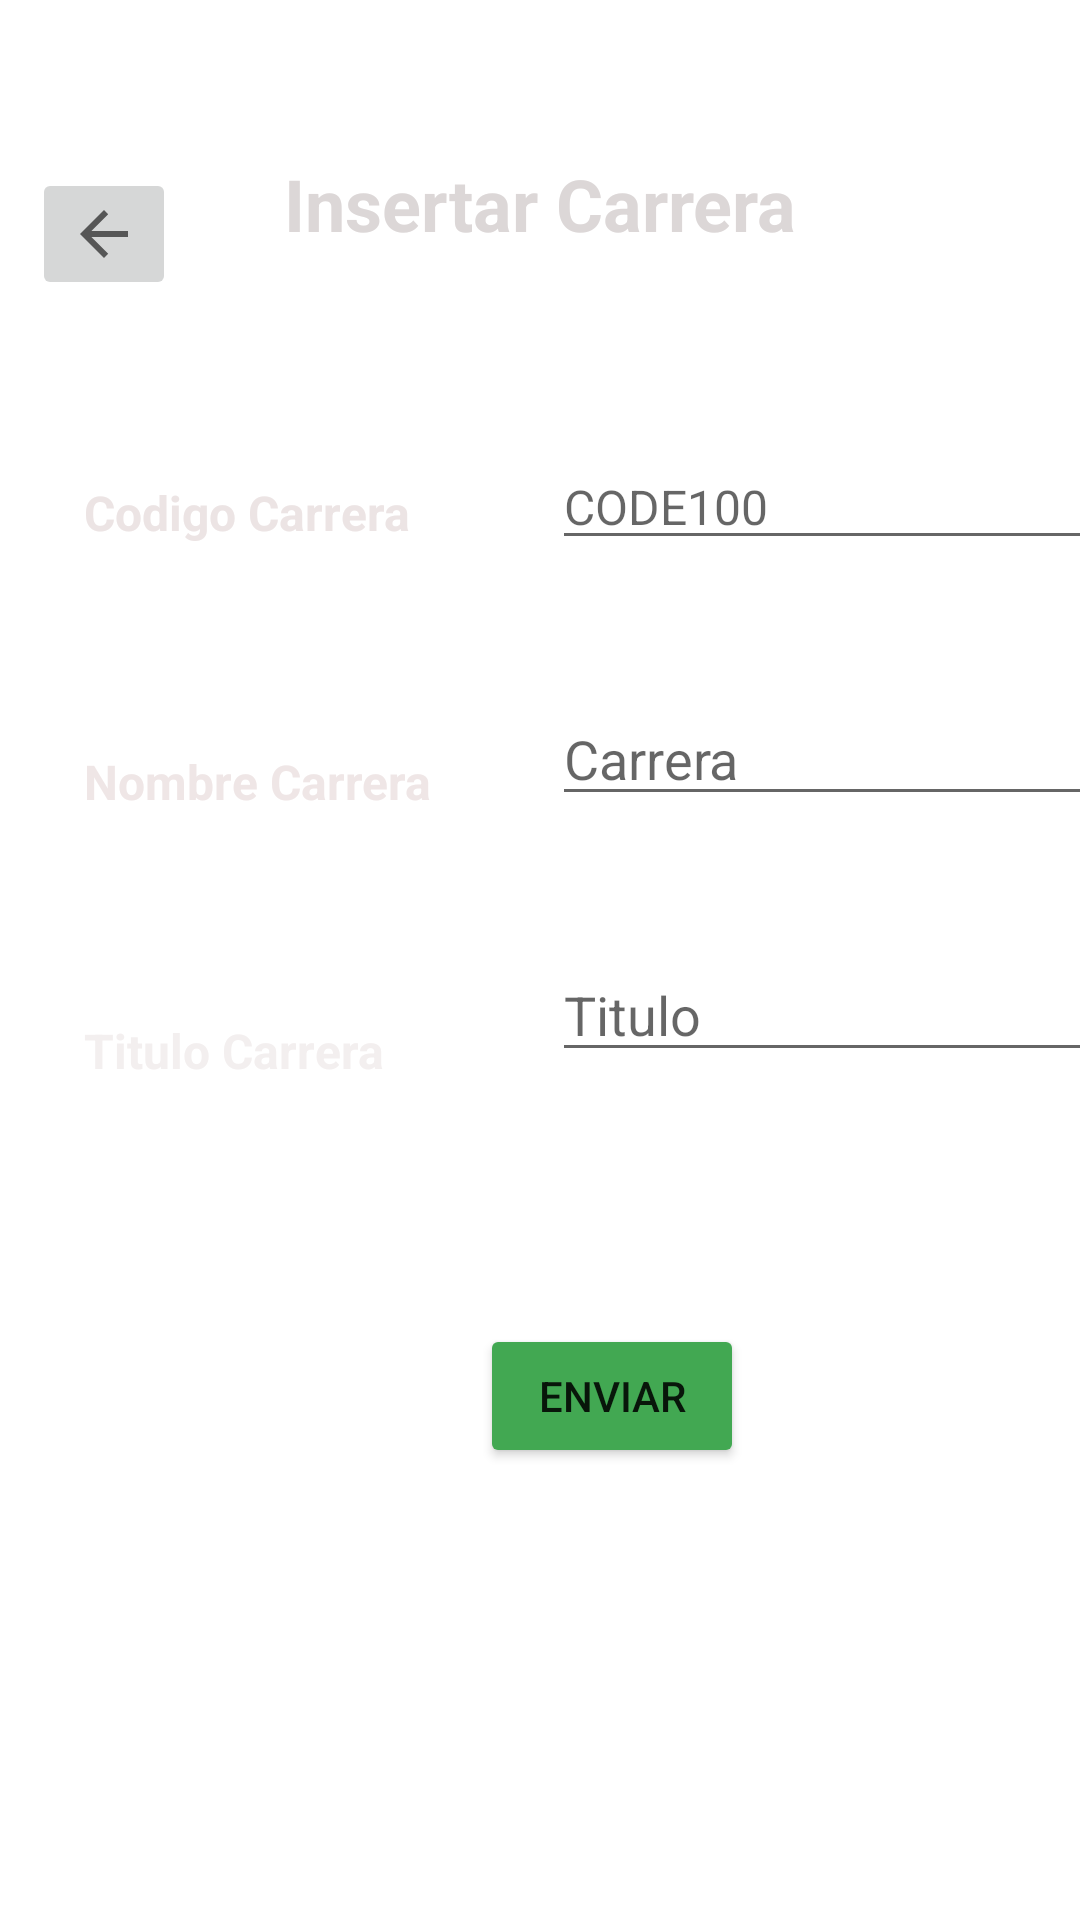

Reconstruct the res/layout file that produces this screen, plus the resources it refers to.
<!-- AndroidManifest.xml: application theme Theme.Laboratorio4 -->
<!-- res/layout/activity_register_carrera.xml -->
<?xml version="1.0" encoding="utf-8"?>
<androidx.constraintlayout.widget.ConstraintLayout
        xmlns:android="http://schemas.android.com/apk/res/android"
        xmlns:tools="http://schemas.android.com/tools"
        xmlns:app="http://schemas.android.com/apk/res-auto"
        android:layout_width="match_parent"
        android:layout_height="match_parent"
        tools:context=".RegisterCarreraActivity" android:background="@drawable/graybg">

    <EditText
            android:layout_width="200dp"
            android:layout_height="wrap_content"
            android:inputType="textPersonName"
            android:ems="10"
            android:id="@+id/etRegistrarCarreraNombre"
            app:layout_constraintTop_toBottomOf="@+id/etRegistrarCarreraCodigo"
            android:layout_marginTop="44dp" app:layout_constraintStart_toEndOf="@+id/tvLabelRegistrarCarreraNombre"
            android:layout_marginStart="36dp" android:hint="Carrera"/>
    <Button
            android:text="ENVIAR"
            android:layout_width="wrap_content"
            android:layout_height="wrap_content" android:id="@+id/btnSubmitRegistrarCarrera"
            android:layout_marginTop="84dp"
            app:layout_constraintTop_toBottomOf="@+id/etRegistrarCarreraTitulo"
            app:layout_constraintStart_toStartOf="parent" android:layout_marginStart="160dp"
            android:backgroundTint="#42A852"/>
    <EditText
            android:layout_width="200dp"
            android:layout_height="wrap_content"
            android:inputType="textPersonName"
            android:ems="10"
            android:id="@+id/etRegistrarCarreraTitulo"
            app:layout_constraintTop_toBottomOf="@+id/etRegistrarCarreraNombre"
            android:layout_marginTop="44dp" app:layout_constraintStart_toEndOf="@+id/tvLabelRegistrarCarreraTitulo"
            android:layout_marginStart="36dp" android:hint="Titulo"/>
    <EditText
            android:layout_width="200dp"
            android:layout_height="wrap_content"
            android:inputType="textPersonName"
            android:ems="10"
            android:id="@+id/etRegistrarCarreraCodigo"
            android:textSize="16sp"
            app:layout_constraintTop_toBottomOf="@+id/tvTituloRegistrarCarrera" android:layout_marginTop="64dp"
            app:layout_constraintStart_toEndOf="@+id/tvLabelRegistrarCarreraCodigo" android:layout_marginStart="36dp"
            android:hint="CODE100"/>
    <TextView
            android:text="Titulo Carrera"
            android:layout_width="120dp"
            android:layout_height="wrap_content" android:id="@+id/tvLabelRegistrarCarreraTitulo"
            app:layout_constraintStart_toStartOf="parent" android:layout_marginStart="28dp"
            app:layout_constraintTop_toBottomOf="@+id/tvLabelRegistrarCarreraNombre" android:layout_marginTop="68dp"
            android:textStyle="bold" android:textSize="16sp" android:textColor="#F3EFEF"/>
    <TextView
            android:text="Insertar Carrera"
            android:layout_width="wrap_content"
            android:layout_height="wrap_content" android:id="@+id/tvTituloRegistrarCarrera"
            app:layout_constraintTop_toTopOf="parent" app:layout_constraintBottom_toBottomOf="parent"
            app:layout_constraintVertical_bias="0.085" app:layout_constraintStart_toStartOf="parent"
            app:layout_constraintEnd_toEndOf="parent" android:textSize="24sp" android:textStyle="bold"
            android:textColor="#DCD7D7"/>
    <ImageButton
            android:layout_width="wrap_content"
            android:layout_height="wrap_content" app:srcCompat="?attr/actionModeCloseDrawable"
            android:id="@+id/imgBtnRegistrarCarreraAtras"
            app:layout_constraintEnd_toStartOf="@+id/tvTituloRegistrarCarrera" android:layout_marginEnd="36dp"
            app:layout_constraintTop_toTopOf="parent" android:layout_marginTop="56dp"/>
    <TextView
            android:text="Codigo Carrera"
            android:layout_width="120dp"
            android:layout_height="wrap_content" android:id="@+id/tvLabelRegistrarCarreraCodigo"
            android:layout_marginTop="76dp"
            app:layout_constraintTop_toBottomOf="@+id/tvTituloRegistrarCarrera"
            app:layout_constraintStart_toStartOf="parent" android:layout_marginStart="28dp" android:textStyle="bold"
            android:textSize="16sp" android:textColor="#ECE4E4"/>
    <TextView
            android:text="Nombre Carrera"
            android:layout_width="120dp"
            android:layout_height="wrap_content" android:id="@+id/tvLabelRegistrarCarreraNombre"
            app:layout_constraintStart_toStartOf="parent" android:layout_marginStart="28dp"
            app:layout_constraintTop_toBottomOf="@+id/tvLabelRegistrarCarreraCodigo" android:layout_marginTop="68dp"
            android:textStyle="bold" android:textSize="16sp" android:textColor="#EFE6E6"/>
</androidx.constraintlayout.widget.ConstraintLayout>
<!-- resources referenced by this layout -->
<resources>
  <style name="Theme.Laboratorio4" parent="Theme.MaterialComponents.DayNight.DarkActionBar">
          
          <item name="colorPrimary">@color/purple_500</item>
          <item name="colorPrimaryVariant">@color/purple_700</item>
          <item name="colorOnPrimary">@color/white</item>
          
          <item name="colorSecondary">@color/teal_200</item>
          <item name="colorSecondaryVariant">@color/teal_700</item>
          <item name="colorOnSecondary">@color/black</item>
          
          <item name="android:statusBarColor" tools:targetApi="l">?attr/colorPrimaryVariant</item>
          
      </style>
  <!-- not gathered from this repository: default colours our renderer supplied (Android Studio template values) -->
  <color name="purple_500">#FF6200EE</color>
  <color name="purple_700">#FF3700B3</color>
  <color name="teal_200">#FF03DAC5</color>
  <color name="teal_700">#FF018786</color>
  <color name="black">#FF000000</color>
  <color name="white">#FFFFFFFF</color>
</resources>
